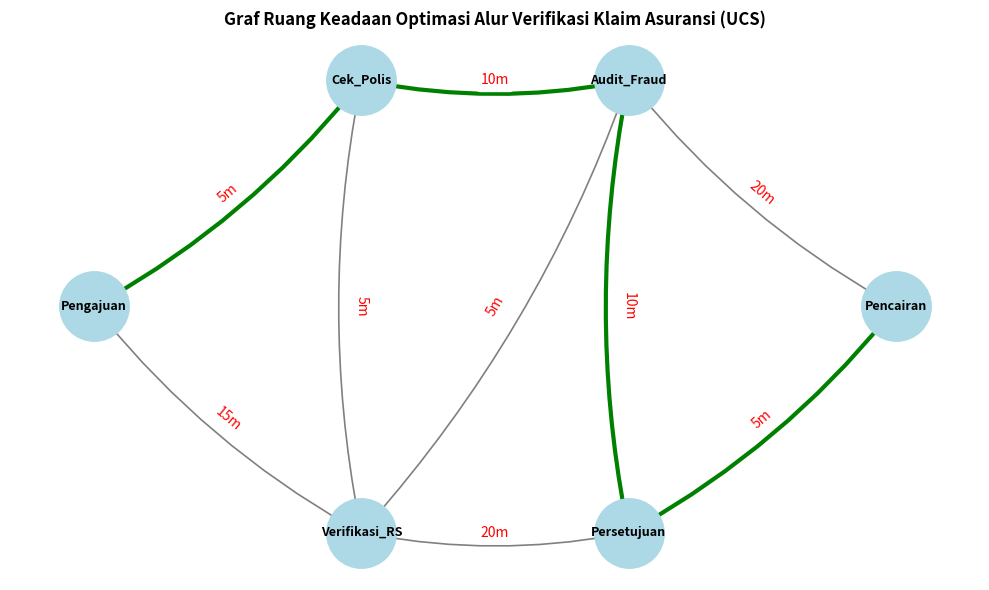

Write Python code to recreate this figure.
import matplotlib.pyplot as plt
import networkx as nx

# Pemodelan Graf Alur Verifikasi Klaim Asuransi Health (Allianz-AdMedika)
# Structured graph edges with weights (menit)
edges_with_weights = [
    ("Pengajuan", "Cek_Polis", 5),
    ("Pengajuan", "Verifikasi_RS", 15),
    ("Cek_Polis", "Audit_Fraud", 10),
    ("Cek_Polis", "Verifikasi_RS", 5),
    ("Verifikasi_RS", "Audit_Fraud", 5),
    ("Verifikasi_RS", "Persetujuan", 20),
    ("Audit_Fraud", "Persetujuan", 10),
    ("Audit_Fraud", "Pencairan", 20),
    ("Persetujuan", "Pencairan", 5),
]


def draw_and_save_graph():
    G = nx.DiGraph()

    for u, v, w in edges_with_weights:
        G.add_edge(u, v, weight=w)

    pos = {
        "Pengajuan": (0, 1),
        "Cek_Polis": (1, 2),
        "Verifikasi_RS": (1, 0),
        "Audit_Fraud": (2, 2),
        "Persetujuan": (2, 0),
        "Pencairan": (3, 1),
    }

    plt.figure(figsize=(10, 6))

    # Optimal path highlights
    optimal_edges = [
        ("Pengajuan", "Cek_Polis"),
        ("Cek_Polis", "Audit_Fraud"),
        ("Audit_Fraud", "Persetujuan"),
        ("Persetujuan", "Pencairan"),
    ]

    edge_colors = [
        "green" if (u, v) in optimal_edges else "gray" for u, v in G.edges()
    ]
    edge_widths = [3.0 if (u, v) in optimal_edges else 1.2 for u, v in G.edges()]

    # Draw Nodes & Edges
    nx.draw_networkx_nodes(G, pos, node_size=2500, node_color="lightblue")
    nx.draw_networkx_labels(
        G, pos, font_size=9, font_family="sans-serif", font_weight="bold"
    )

    nx.draw_networkx_edges(
        G,
        pos,
        edgelist=G.edges(),
        edge_color=edge_colors,
        width=edge_widths,
        arrowsize=20,
        connectionstyle="arc3,rad=0.1",
    )

    # Draw Edge Labels (Weights)
    edge_labels = nx.get_edge_attributes(G, "weight")
    formatted_edge_labels = {k: f"{v}m" for k, v in edge_labels.items()}
    nx.draw_networkx_edge_labels(
        G, pos, edge_labels=formatted_edge_labels, font_size=10, font_color="red"
    )

    plt.title(
        "Graf Ruang Keadaan Optimasi Alur Verifikasi Klaim Asuransi (UCS)",
        fontsize=12,
        fontweight="bold",
    )
    plt.axis("off")
    plt.tight_layout()

    # Save to PNG file
    output_path = "graph_ucs_asuransi.png"
    plt.savefig(output_path, dpi=300)
    print(f"[SUCCESS] Gambar graf berhasil dibuat dan disimpan ke {output_path}")


if __name__ == "__main__":
    draw_and_save_graph()
